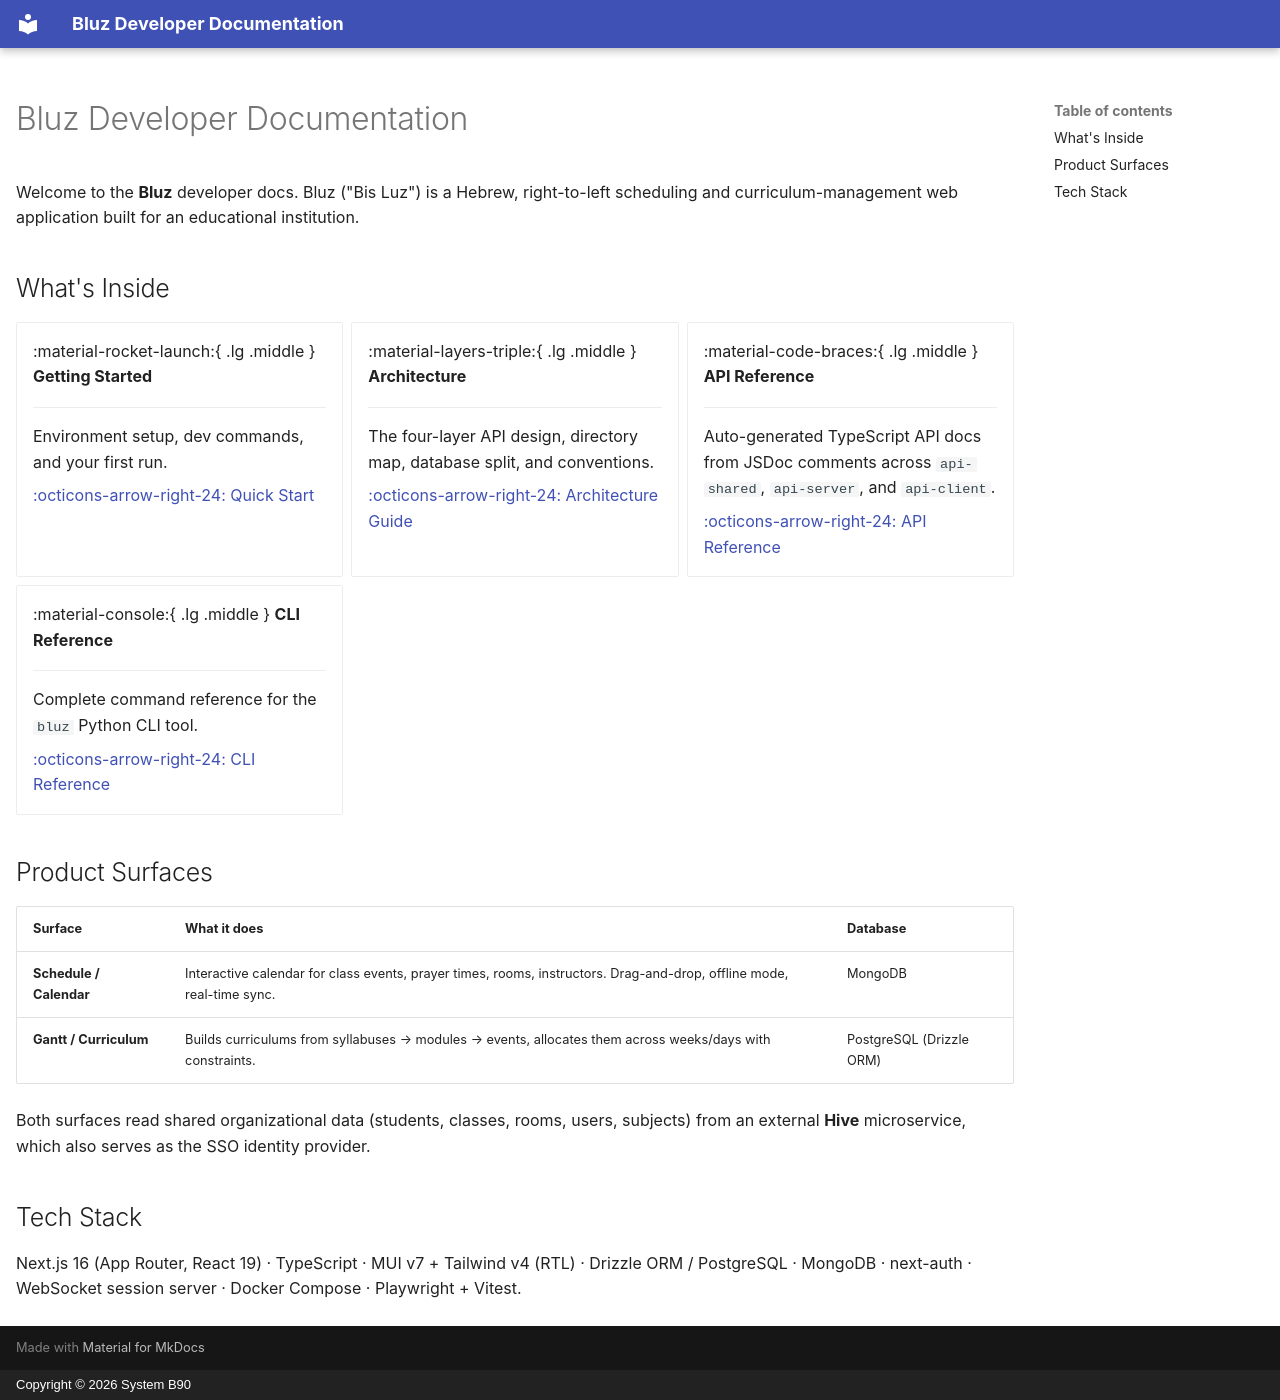

repository: System-B90/Bluz · page: index.html · generator: mkdocs · copyright: Copyright © 2026 System B90

---
hide:
  - navigation
---

# Bluz Developer Documentation

Welcome to the **Bluz** developer docs. Bluz ("Bis Luz") is a Hebrew, right-to-left
scheduling and curriculum-management web application built for an educational institution.

## What's Inside

<div class="grid cards" markdown>

-   :material-rocket-launch:{ .lg .middle } **Getting Started**

    ---

    Environment setup, dev commands, and your first run.

    [:octicons-arrow-right-24: Quick Start](getting-started.md)

-   :material-layers-triple:{ .lg .middle } **Architecture**

    ---

    The four-layer API design, directory map, database split, and conventions.

    [:octicons-arrow-right-24: Architecture Guide](architecture.md)

-   :material-code-braces:{ .lg .middle } **API Reference**

    ---

    Auto-generated TypeScript API docs from JSDoc comments across `api-shared`,
    `api-server`, and `api-client`.

    [:octicons-arrow-right-24: API Reference](api/index.md)

-   :material-console:{ .lg .middle } **CLI Reference**

    ---

    Complete command reference for the `bluz` Python CLI tool.

    [:octicons-arrow-right-24: CLI Reference](cli/index.md)

</div>

## Product Surfaces

| Surface | What it does | Database |
|---|---|---|
| **Schedule / Calendar** | Interactive calendar for class events, prayer times, rooms, instructors. Drag-and-drop, offline mode, real-time sync. | MongoDB |
| **Gantt / Curriculum** | Builds curriculums from syllabuses → modules → events, allocates them across weeks/days with constraints. | PostgreSQL (Drizzle ORM) |

Both surfaces read shared organizational data (students, classes, rooms, users, subjects)
from an external **Hive** microservice, which also serves as the SSO identity provider.

## Tech Stack

Next.js 16 (App Router, React 19) · TypeScript · MUI v7 + Tailwind v4 (RTL) ·
Drizzle ORM / PostgreSQL · MongoDB · next-auth · WebSocket session server ·
Docker Compose · Playwright + Vitest.
